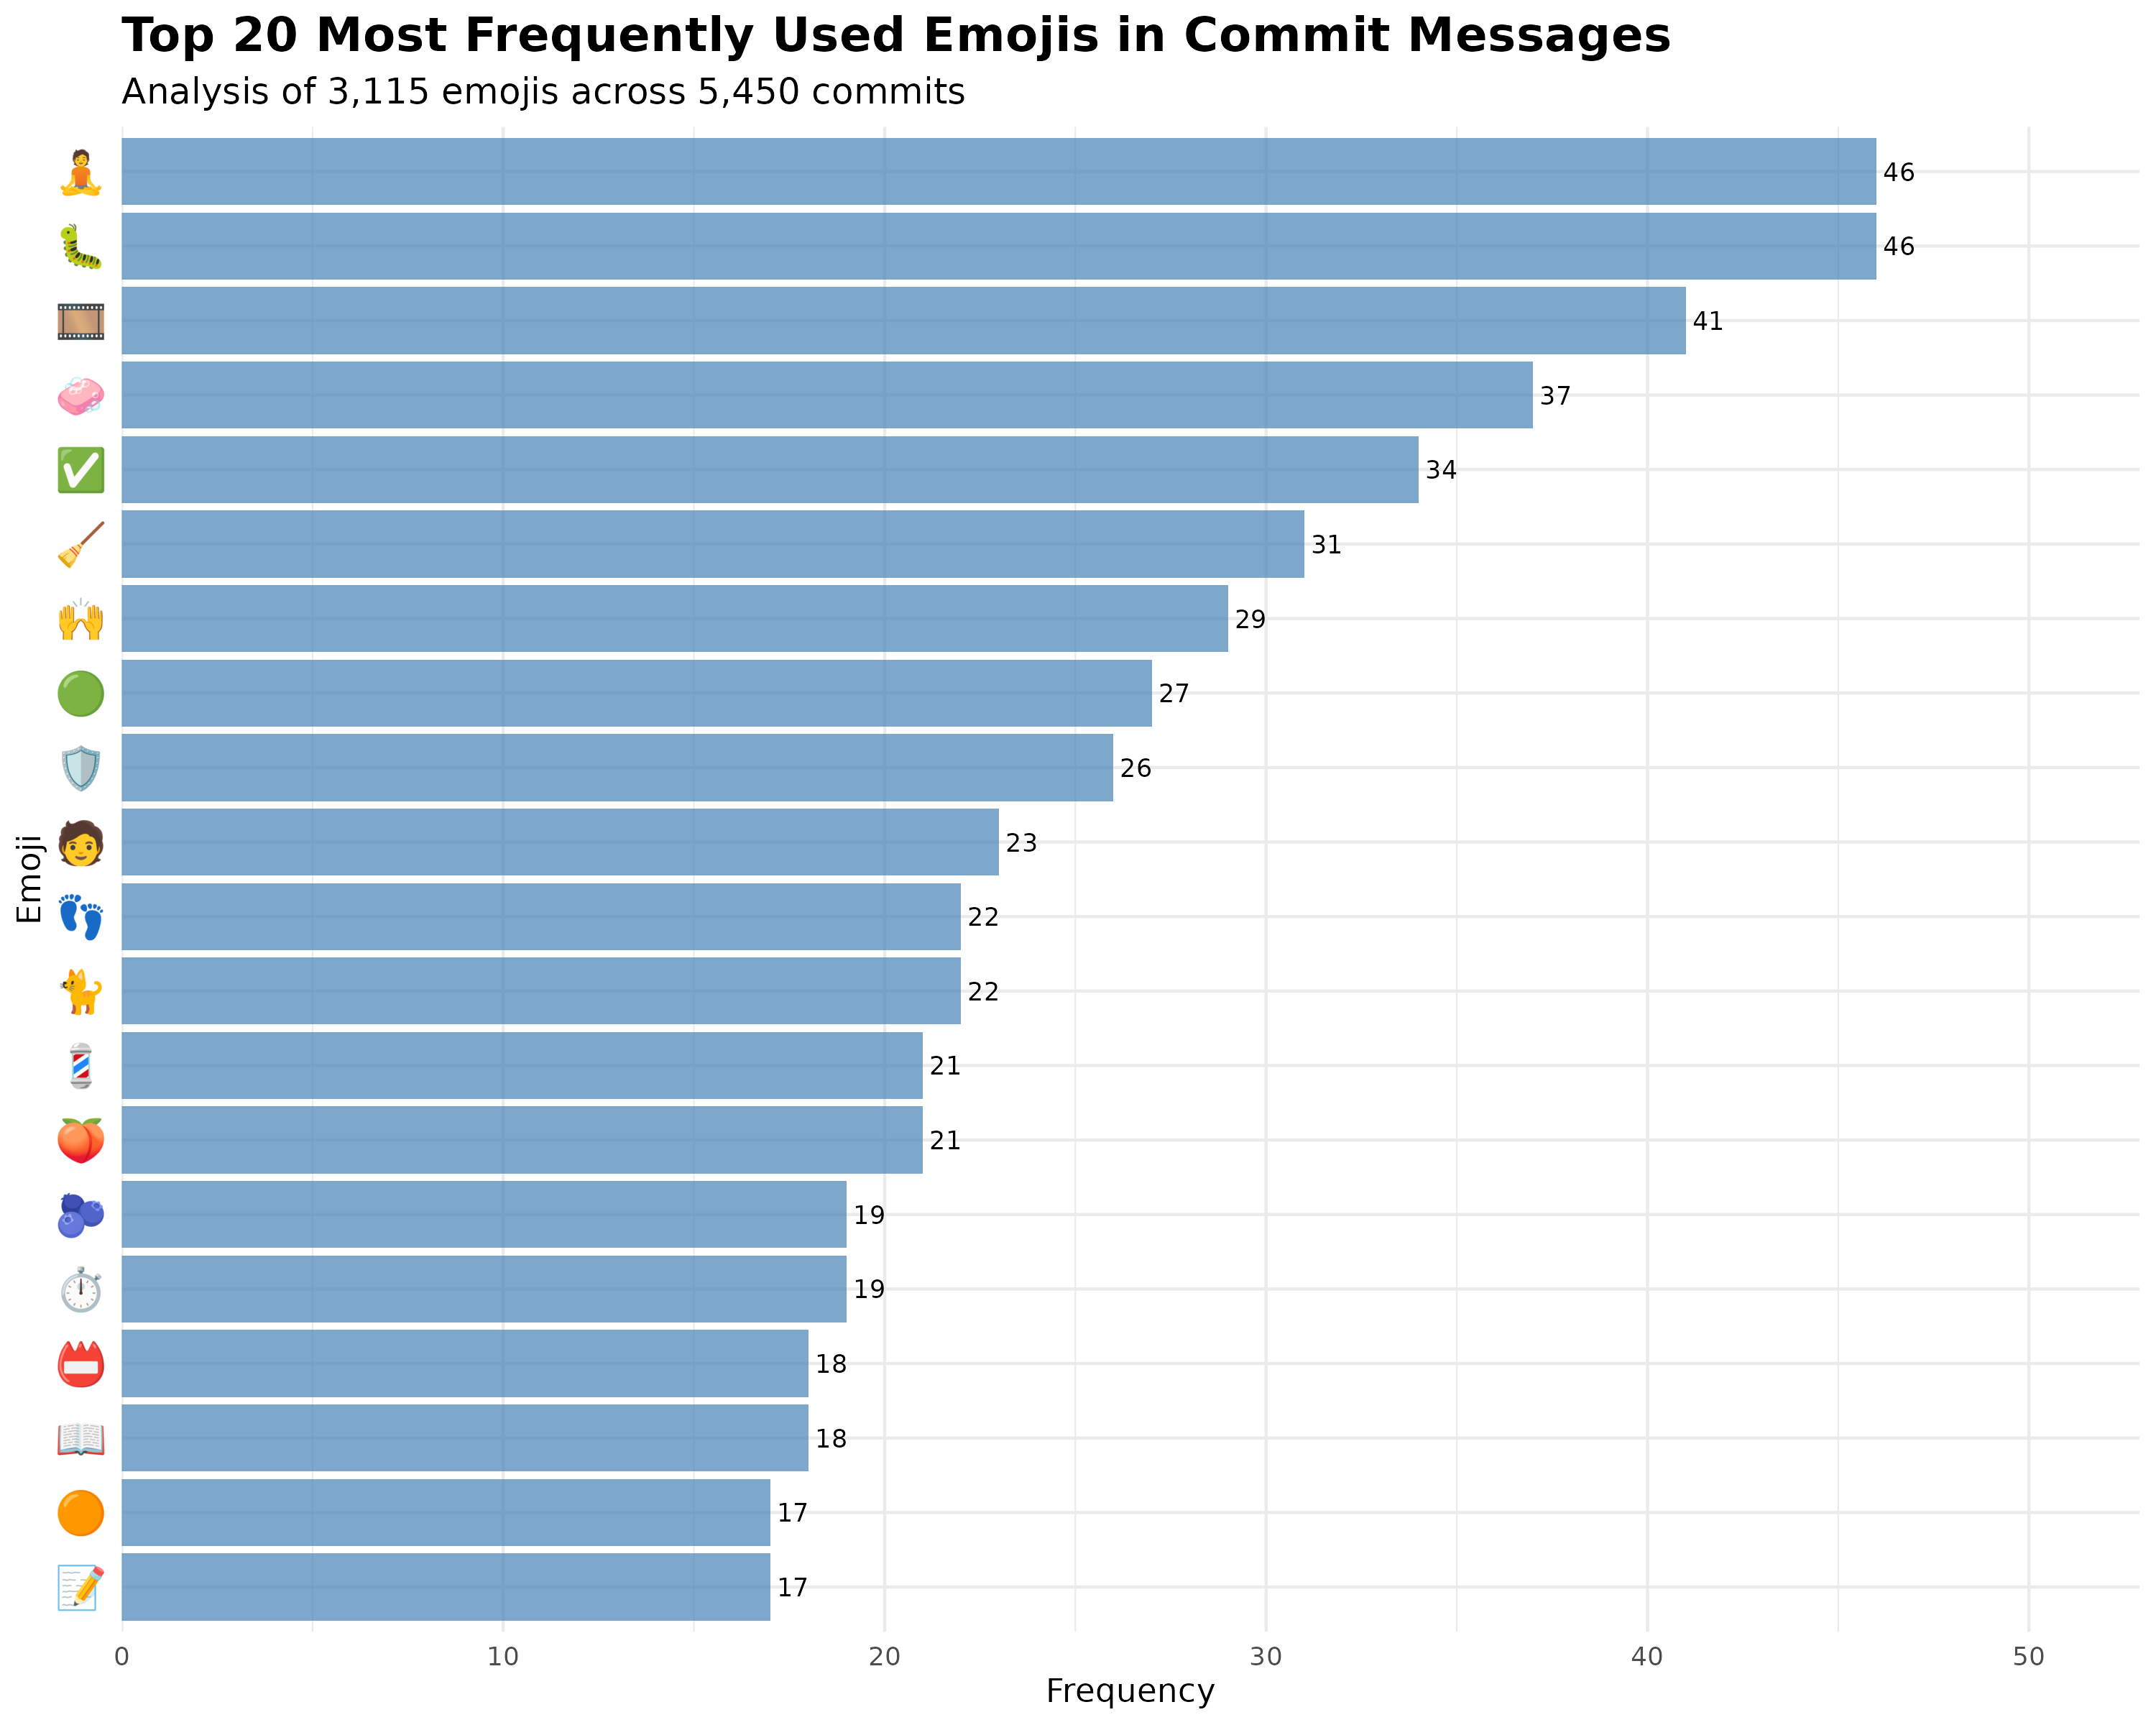

Data behind this chart, as committed beside it:
emojis, n, percentage, rank, cumulative_pct
🐛, 46, 1.477, 1, 1.477
🧘, 46, 1.477, 2, 2.953
🎞, 41, 1.316, 3, 4.27
🧼, 37, 1.188, 4, 5.457
✅, 34, 1.091, 5, 6.549
🧹, 31, 0.9952, 6, 7.544
🙌, 29, 0.931, 7, 8.475
🟢, 27, 0.8668, 8, 9.342
🛡, 26, 0.8347, 9, 10.18
🧑, 23, 0.7384, 10, 10.91
🐈, 22, 0.7063, 11, 11.62
👣, 22, 0.7063, 12, 12.33
🍑, 21, 0.6742, 13, 13
💈, 21, 0.6742, 14, 13.68
⏱, 19, 0.61, 15, 14.29
🫐, 19, 0.61, 16, 14.9
📖, 18, 0.5778, 17, 15.47
📛, 18, 0.5778, 18, 16.05
📝, 17, 0.5457, 19, 16.6
🟠, 17, 0.5457, 20, 17.14
📚, 16, 0.5136, 21, 17.66
🔧, 16, 0.5136, 22, 18.17
🤖, 16, 0.5136, 23, 18.68
🔦, 15, 0.4815, 24, 19.17
🙈, 15, 0.4815, 25, 19.65
🧰, 15, 0.4815, 26, 20.13
👓, 14, 0.4494, 27, 20.58
📊, 14, 0.4494, 28, 21.03
🎨, 13, 0.4173, 29, 21.44
📋, 13, 0.4173, 30, 21.86
🔢, 13, 0.4173, 31, 22.28
🖼, 13, 0.4173, 32, 22.7
🚜, 13, 0.4173, 33, 23.11
🛠, 13, 0.4173, 34, 23.53
🟧, 13, 0.4173, 35, 23.95
🦩, 13, 0.4173, 36, 24.37
🌀, 12, 0.3852, 37, 24.75
🐚, 12, 0.3852, 38, 25.14
👔, 12, 0.3852, 39, 25.52
📃, 12, 0.3852, 40, 25.91
📐, 12, 0.3852, 41, 26.29
🙊, 12, 0.3852, 42, 26.68
🚚, 12, 0.3852, 43, 27.06
🛝, 12, 0.3852, 44, 27.45
🧮, 12, 0.3852, 45, 27.83
⚠, 11, 0.3531, 46, 28.19
📄, 11, 0.3531, 47, 28.54
📌, 11, 0.3531, 48, 28.89
🔶, 11, 0.3531, 49, 29.25
🙉, 11, 0.3531, 50, 29.6
🧟, 11, 0.3531, 51, 29.95
✏, 10, 0.321, 52, 30.27
🌈, 10, 0.321, 53, 30.59
🍯, 10, 0.321, 54, 30.91
🎬, 10, 0.321, 55, 31.24
📓, 10, 0.321, 56, 31.56
🔁, 10, 0.321, 57, 31.88
🔄, 10, 0.321, 58, 32.2
🚣, 10, 0.321, 59, 32.52
🦾, 10, 0.321, 60, 32.84
... 683 more rows
